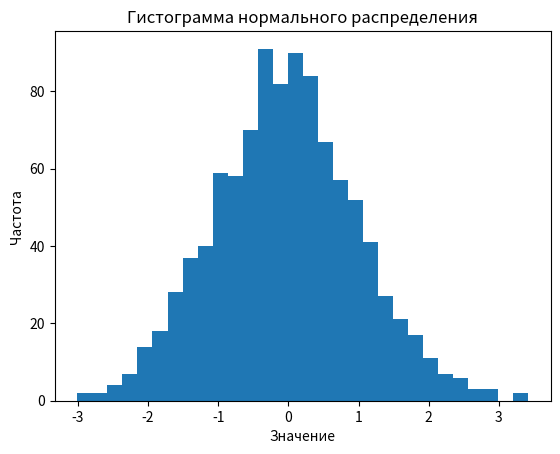

This chart was generated by the following Python code:
import numpy as np
import matplotlib.pyplot as plt


mean = 0
std_dev = 1
num_samples = 1000

data = np.random.normal(mean, std_dev, num_samples)


plt.figure()
plt.hist(data, bins=30)
plt.title("Гистограмма нормального распределения")
plt.xlabel("Значение")
plt.ylabel("Частота")
plt.show()